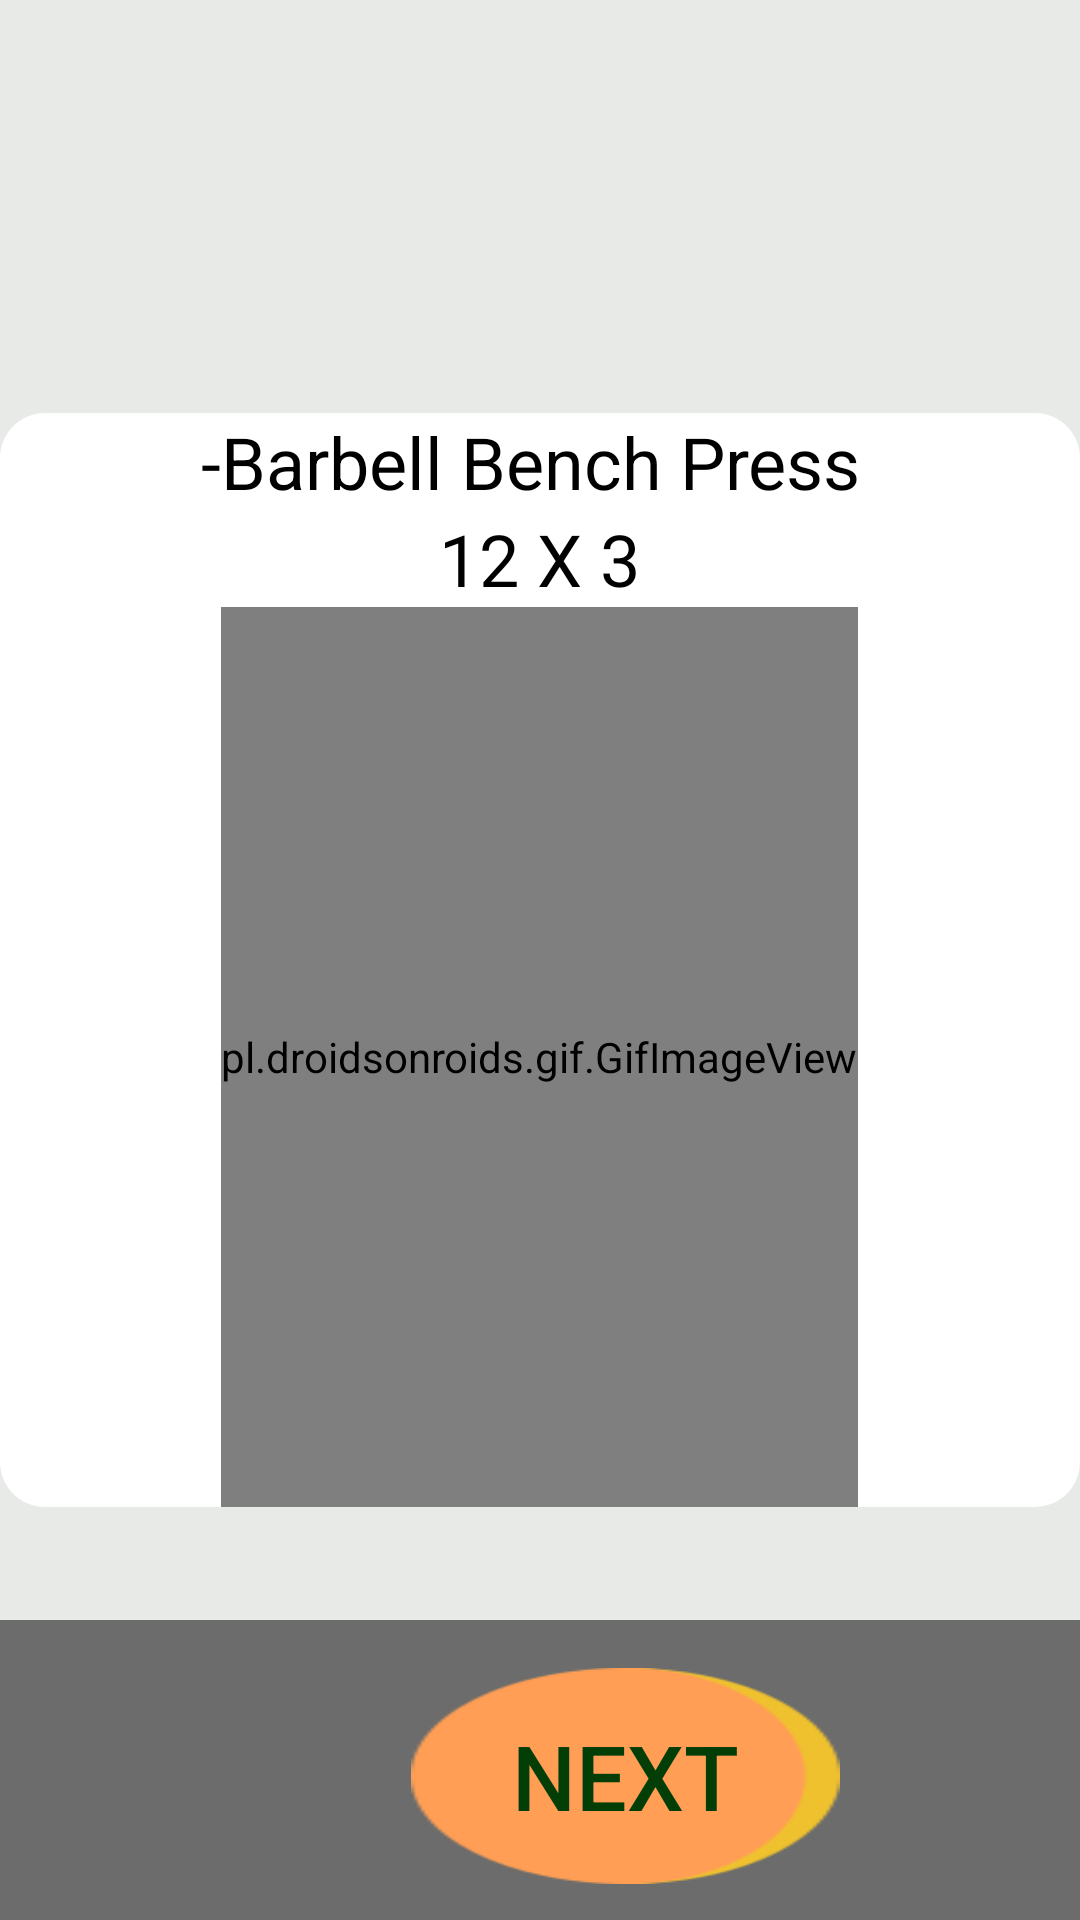

Here is an Android app screen rendered from its layout file. Give the layout XML and the strings, colors and styles it references.
<!-- AndroidManifest.xml: application theme Theme.Fittnessapp -->
<!-- res/layout/activity_exercise1.xml -->
<?xml version="1.0" encoding="utf-8"?>
<LinearLayout xmlns:android="http://schemas.android.com/apk/res/android"
    xmlns:app="http://schemas.android.com/apk/res-auto"
    xmlns:tools="http://schemas.android.com/tools"
    android:layout_width="match_parent"
    android:layout_height="match_parent"
    android:background="@drawable/gym3"
    tools:context=".exercise1_arm">

    <RelativeLayout
        android:layout_width="match_parent"
        android:layout_height="match_parent"
        android:background="#51C0C6C0">


        <LinearLayout
            android:layout_width="match_parent"
            android:layout_height="wrap_content"
            android:layout_centerInParent="true"
            android:background="@drawable/background_list"
            android:orientation="vertical">

            <TextView
                android:id="@+id/textView2"
                android:layout_width="wrap_content"
                android:layout_height="wrap_content"
                android:layout_gravity="center"
                android:layout_weight="1"
                android:text="-Barbell Bench Press "
                android:textColor="@color/black"
                android:textSize="24sp" />

            <TextView
                android:id="@+id/textView3"
                android:layout_width="wrap_content"
                android:layout_height="wrap_content"
                android:layout_gravity="center"
                android:layout_weight="1"
                android:text="12 X 3"
                android:textColor="@color/black"
                android:textSize="24sp" />

            <pl.droidsonroids.gif.GifImageView
                android:layout_width="wrap_content"
                android:layout_height="300dp"
                android:layout_gravity="center"
                android:src="@mipmap/chest1" />


        </LinearLayout>

        <RelativeLayout
            android:layout_width="match_parent"
            android:layout_height="100dp"
            android:layout_alignParentBottom="true"
            android:background="#D7555555"
            app:cardBackgroundColor="#D7555555">

            <Button
                android:id="@+id/next6_legs"
                android:layout_width="143dp"
                android:layout_height="72dp"
                android:layout_alignParentStart="true"
                android:layout_alignParentBottom="true"
                android:layout_marginStart="137dp"
                android:layout_marginBottom="12dp"
                android:background="@drawable/greencircle"
                android:text="next"
                android:textColor="#033E06"
                android:textSize="30dp"
                tools:ignore="TextContrastCheck" />
        </RelativeLayout>


    </RelativeLayout>


</LinearLayout>
<!-- resources referenced by this layout -->
<resources>
  <color name="black">#FF000000</color>
  <!-- drawable background_list (drawable) -->
  <?xml version="1.0" encoding="utf-8"?>
  <selector xmlns:android="http://schemas.android.com/apk/res/android">
  
      <item>
          <shape android:shape="rectangle">
              <corners android:radius="15dp"/>
                 <stroke android:color="@color/black"/>
              <solid android:color="@color/white"/>
          </shape>
      </item>
  </selector>
  <!-- drawable greencircle: png bitmap (drawable, 6956 bytes) -->
  <style name="Theme.Fittnessapp" parent="Theme.AppCompat.DayNight.DarkActionBar">
          
          <item name="colorPrimary">#D5540D</item>
          <item name="colorPrimaryVariant">@color/me</item>
          <item name="colorOnPrimary">@color/white</item>
          
          <item name="colorSecondary">@color/teal_200</item>
          <item name="colorSecondaryVariant">@color/teal_700</item>
          <item name="colorOnSecondary">@color/black</item>
          
          <item name="android:statusBarColor" tools:targetApi="l">?attr/colorPrimaryVariant</item>
          
      </style>
  <color name="white">#FFFFFFFF</color>
  <color name="me">#e65100</color>
  <color name="teal_200">#FF03DAC5</color>
  <color name="teal_700">#FF018786</color>
</resources>
